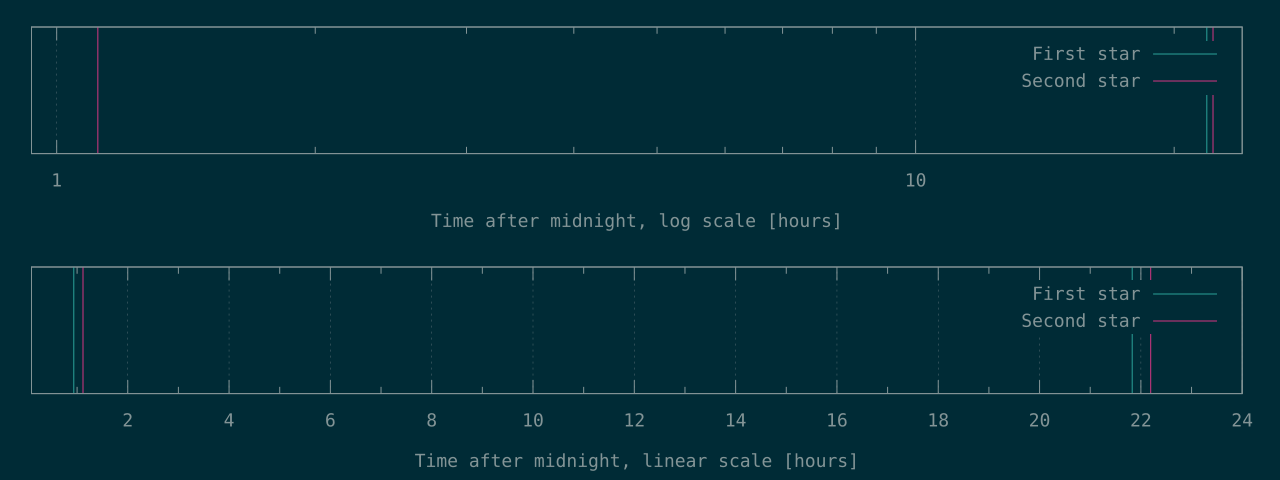

Values plotted in this chart, from the file beside it:
3365	4020
78583	79898
